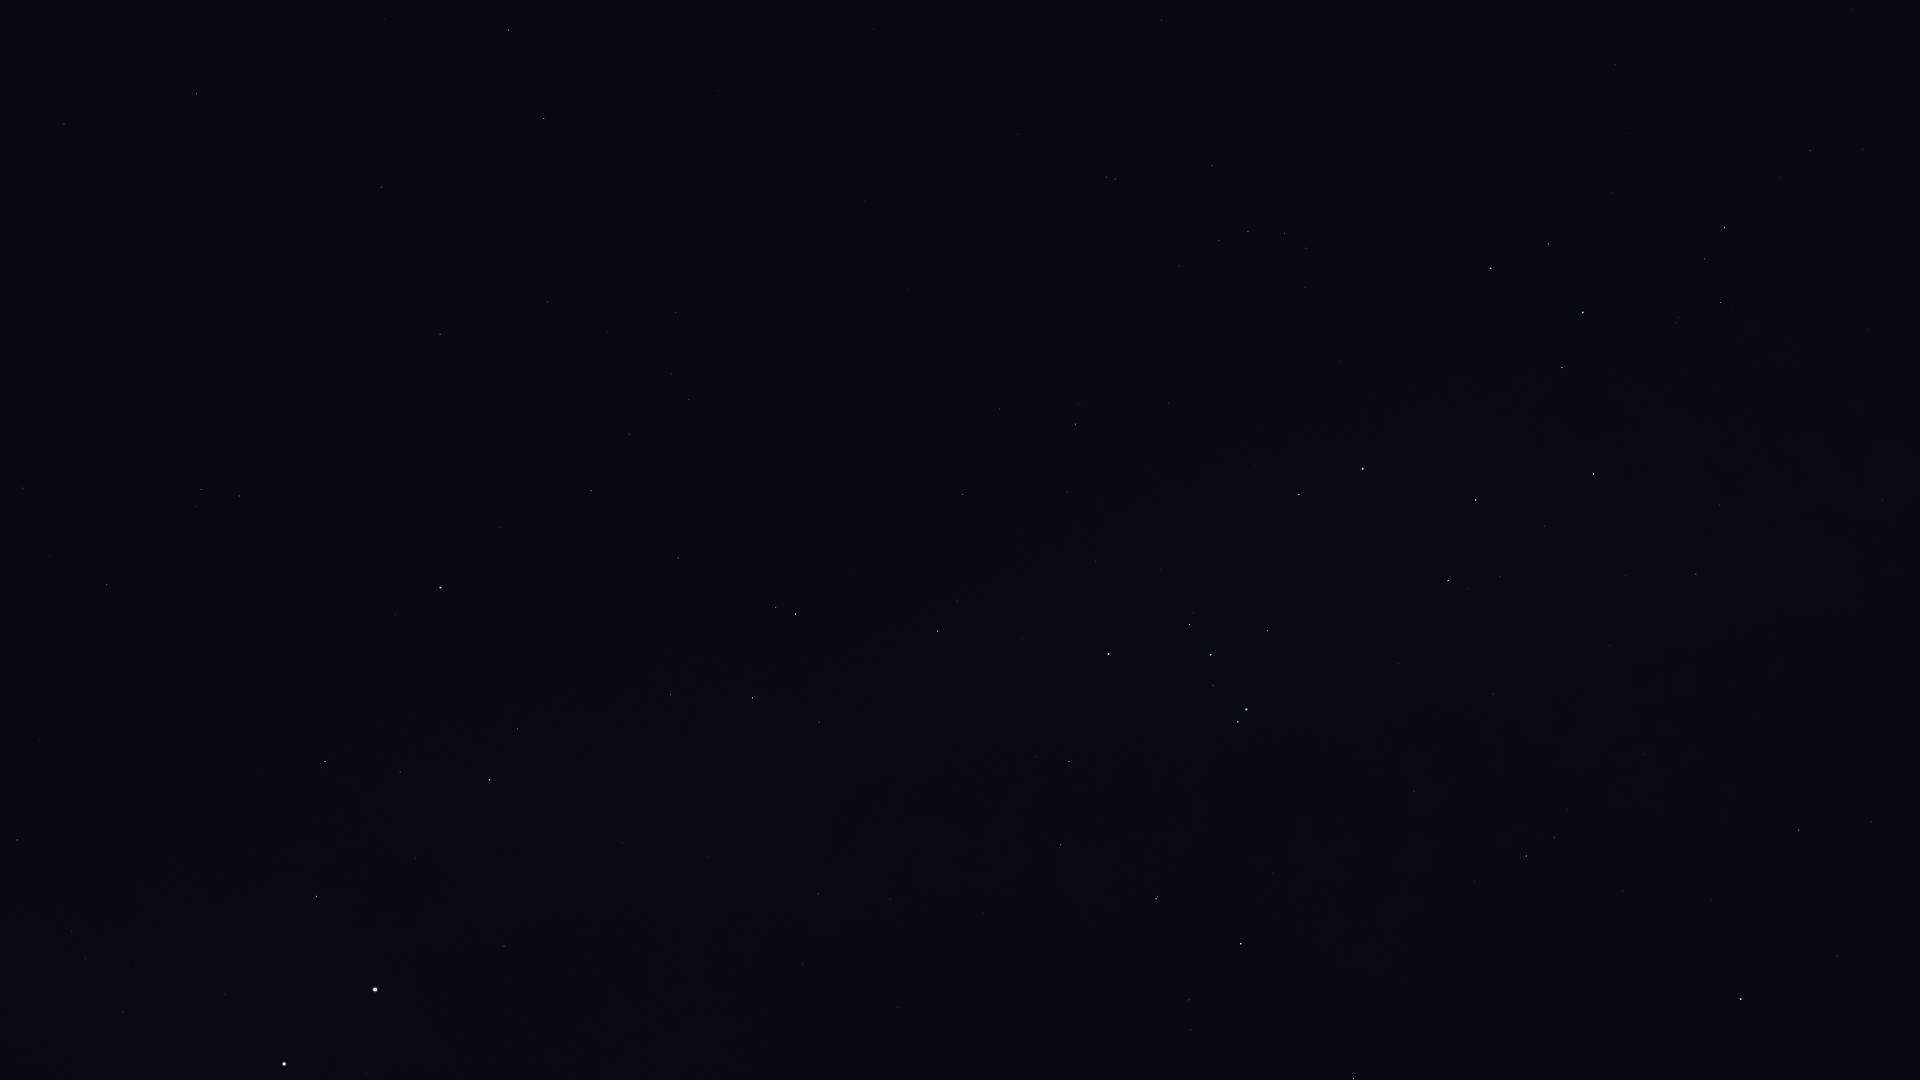

Source data for this figure (header and first rows):
Star_ID, Name, X, Y
68702, Hadar, 284, 1064
70638, HIP 70638, 23, 488
71681, Toliman, 375, 990
71683, Rigil Kentaurus, 375, 990
71908, HIP 71908, 316, 896
72370, HIP 72370, 107, 585
74824, HIP 74824, 504, 946
74946, HIP 74946, 325, 761
75323, HIP 75323, 508, 923
76351, Karaka, 131, 524
77952, HIP 77952, 490, 780
78639, HIP 78639, 803, 964
79509, HIP 79509, 708, 857
80000, HIP 80000, 818, 894
80582, HIP 80582, 890, 899
81065, HIP 81065, 201, 489
81266, Paikauhale, 1353, 1079
81852, HIP 81852, 239, 496
82273, Atria, 441, 588
82363, HIP 82363, 670, 694
82396, Larawag, 1241, 944
82514, Xamidimura, 1156, 899
82545, Pipirima, 1158, 897
82671, HIP 82671, 1060, 848
83081, HIP 83081, 752, 698
83547, Rapeto, 1055, 794
84012, Sabik, 1741, 999
84143, HIP 84143, 1069, 762
84405, Guniibuu, 1475, 881
84787, Inquill, 954, 687
84880, HIP 84880, 1837, 956
85258, HIP 85258, 796, 614
85267, HIP 85267, 776, 607
85696, Lesath, 1238, 722
85727, HIP 85727, 678, 558
85755, HIP 85755, 1568, 810
85792, HIP 85792, 937, 631
85927, Shaula, 1246, 710
86228, Sargas, 1109, 654
86263, HIP 86263, 1798, 830
86565, HIP 86565, 1872, 822
86796, Cervantes, 903, 572
86929, HIP 86929, 591, 491
87072, HIP 87072, 1493, 694
87261, Fuyue, 1267, 631
88414, Pincoya, 1492, 604
88635, Alnasl, 1448, 581
88714, HIP 88714, 963, 495
88866, HIP 88866, 629, 435
89341, Polis, 1696, 574
89931, Kaus Media, 1476, 500
90098, HIP 90098, 689, 399
90185, Kaus Australis, 1363, 469
90422, HIP 90422, 1075, 424
90496, Kaus Borealis, 1594, 474
90568, HIP 90568, 999, 409
90595, HIP 90595, 1882, 500
90887, HIP 90887, 1233, 414
91792, HIP 91792, 440, 334
91875, HIP 91875, 1272, 361
... 32 more rows
